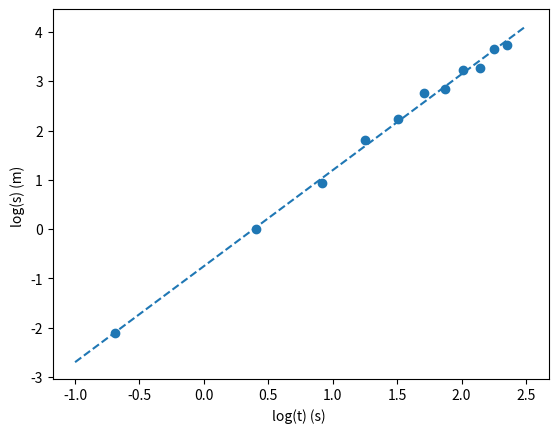

Recreate this plot in Python.
# -*- coding: utf-8 -*-
"""
Created on Fri Mar 18 23:22:36 2022

[redacted]
"""

import numpy as np
import matplotlib.pyplot as plt

T=np.array([0.5, 1.5, 2.5, 3.5, 4.5,5.5,6.5, 7.5, 8.5, 9.5,10.5])
S=np.array([0.121,0.997, 2.55, 6.09, 9.31, 15.8, 17.1, 25.5, 26.5, 38.8, 41.9])



#Truque para não ter de alterar o código abaixo: identificar x e y corretamente
x=np.log(T)
y=np.log(S)
plt.scatter(x,y)

def regressao_linear(x,y):
    npontos=x.size

    xy=x*y# element by element product
    x2=x*x
    y2=y*y

    sx=x.sum()
    sy=y.sum()
    sxy=xy.sum()
    sxx=x2.sum()
    syy=y2.sum()

    #print("sx,sy,sxy,sxx,syy")
    #print(sx,sy,sxy,sxx,syy)
    n=npontos
    rn=n*sxy-sx*sy
    rd=(n*sxx-sx**2)*(n*syy-sy**2)
    r2=rn**2/rd
    r=np.sqrt(r2)
    m=(n*sxy-sx*sy)/(n*sxx-sx**2)
    dm=abs(m)*np.sqrt((1/r**2-1)/(n-2))
    bn=sxx*sy-sx*sxy  
    bd=n*sxx-sx**2
    b=bn/bd
    db=dm*np.sqrt(sxx/n)
    print('m +/-dm= ',m ,"+/-", dm)
    print('b +/-db= ',b ,"+/-",db)
    print('r2= ',r2)
    return m,b

result = regressao_linear(x,y)

plt.xlabel("log(t) (s) ")
plt.ylabel("log(s) (m) ")


x_g = np.arange(-1,3,0.5)
l_g =result[0] * x_g + result[1]
plt.plot(x_g,l_g, "--")